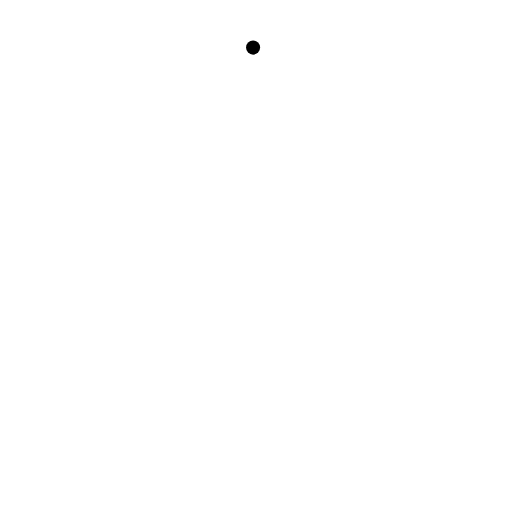
t = 0.00 s
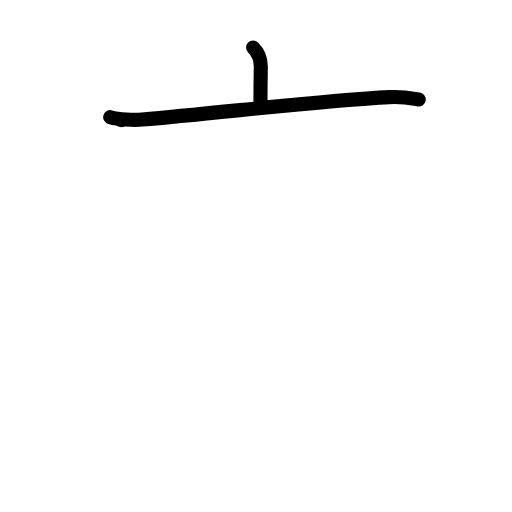
t = 2.00 s
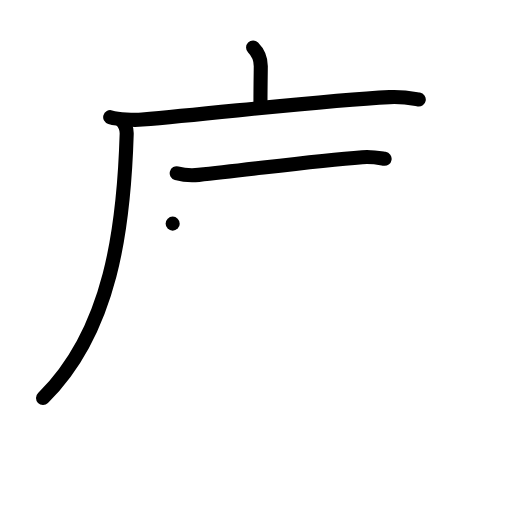
t = 4.00 s
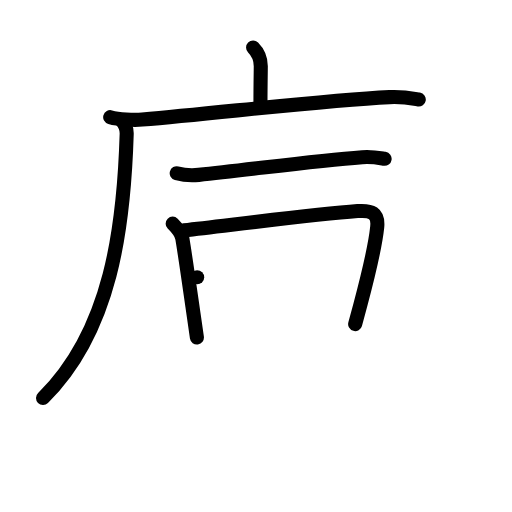
t = 6.00 s
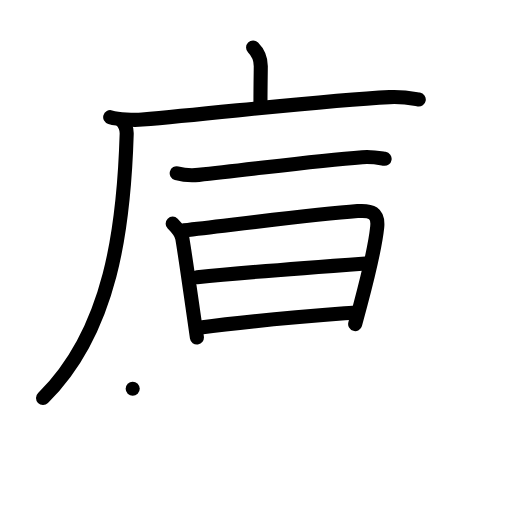
t = 8.00 s
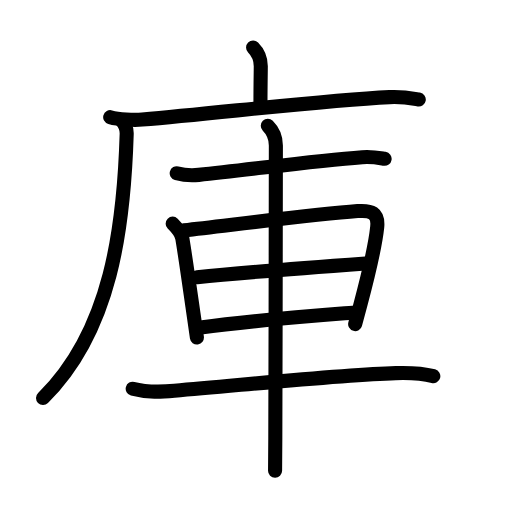
t = 10.00 s

The animated SVG that drew these frames (rendered in a browser with its animation timeline set to each time). Animation: 34 SMIL elements (animate=34); one cycle of 10.00 s.

<?xml version="1.0" encoding="UTF-8"?>
<!--
AniKanjiVG is licensed by CC-BY-SA Paul C. Sommerhoff (https://bitbucket.org/sommerhoff/anikanjivg).
AniKanjiVG uses KanjiVG which is licensed by CC-BY-SA Ulrich Apel (http://kanjivg.tagaini.net).
See also http://creativecommons.org/licenses/by-sa/3.0/
-->
<svg xmlns:kvg='http://kanjivg.tagaini.net' xmlns='http://www.w3.org/2000/svg' width='109' height='109' viewBox='0 0 109 109' style='fill:none;stroke:#000000;stroke-width:3;stroke-linecap:round;stroke-linejoin:round;' id="kvg:kanji_05eab"><g id="kvg:05eab" kvg:element="庫"><g id="kvg:05eab-g1" kvg:element="广" kvg:position="tare" kvg:radical="general"><path id="kvg:05eab-s1" kvg:type="㇑a" d="M53.88,10.13c0.94,0.94,1.64,2.5,1.64,3.97c0,0.75-0.07,4.15-0.07,7.75"><animate attributeName="d" begin="0.0s" dur="0.5s" from="M53.88,10.13C53.88,10.13,53.88,10.13,53.88,10.13" to="M53.88,10.13c0.94,0.94,1.64,2.5,1.64,3.97" />
<animate attributeName="d" begin="0.5s" dur="0.5s" from="M53.88,10.13c0.94,0.94,1.64,2.5,1.64,3.97c0,0,0,0,0,0,0" to="M53.88,10.13c0.94,0.94,1.64,2.5,1.64,3.97c0,0.75-0.07,4.15-0.07,7.75" />
</path>
<g id="kvg:05eab-g2" kvg:element="厂"><path id="kvg:05eab-s2" kvg:type="㇐" d="M23.46,24.94c1.78,0.51,5.04,0.67,6.82,0.51c16.97-1.46,38.59-4.08,52.65-4.77c2.96-0.14,4.74,0.25,6.22,0.5"><animate attributeName="d" begin="1.0s" dur="0.3333333333333333s" from="M23.46,24.94C23.46,24.94,23.46,24.94,23.46,24.94" to="M23.46,24.94c1.78,0.51,5.04,0.67,6.82,0.51" />
<animate attributeName="d" begin="1.3333333333333333s" dur="0.3333333333333333s" from="M23.46,24.94c1.78,0.51,5.04,0.67,6.82,0.51c0,0,0,0,0,0,0" to="M23.46,24.94c1.78,0.51,5.04,0.67,6.82,0.51c16.97-1.46,38.59-4.08,52.65-4.77" />
<animate attributeName="d" begin="1.6666666666666665s" dur="0.3333333333333333s" from="M23.46,24.94c1.78,0.51,5.04,0.67,6.82,0.51c16.97-1.46,38.59-4.08,52.65-4.77c0,0,0,0,0,0,0" to="M23.46,24.94c1.78,0.51,5.04,0.67,6.82,0.51c16.97-1.46,38.59-4.08,52.65-4.77c2.96-0.14,4.74,0.25,6.22,0.5" />
<animate attributeName="d" begin="0s" dur="1.0s" from="M-100,-100" to="M-100,-100" />
</path>
<path id="kvg:05eab-s3" kvg:type="㇒" d="M25.83,25.58c0.8,0.8,1.18,1.67,1.14,2.95c-0.59,19.6-3.22,41.85-17.81,56.2"><animate attributeName="d" begin="2.0s" dur="0.5s" from="M25.83,25.58C25.83,25.58,25.83,25.58,25.83,25.58" to="M25.83,25.58c0.8,0.8,1.18,1.67,1.14,2.95" />
<animate attributeName="d" begin="2.5s" dur="0.5s" from="M25.83,25.58c0.8,0.8,1.18,1.67,1.14,2.95c0,0,0,0,0,0,0" to="M25.83,25.58c0.8,0.8,1.18,1.67,1.14,2.95c-0.59,19.6-3.22,41.85-17.81,56.2" />
<animate attributeName="d" begin="0s" dur="2.0s" from="M-100,-100" to="M-100,-100" />
</path>
</g>
</g>
<g id="kvg:05eab-g3" kvg:element="車"><path id="kvg:05eab-s4" kvg:type="㇐" d="M37.62,36.88c1.29,0.35,3.4,0.48,4.68,0.35c11.08-1.11,24.2-2.98,34.83-3.76c2.14-0.16,3.68,0.17,4.75,0.34"><animate attributeName="d" begin="3.0s" dur="0.3333333333333333s" from="M37.62,36.88C37.62,36.88,37.62,36.88,37.62,36.88" to="M37.62,36.88c1.29,0.35,3.4,0.48,4.68,0.35" />
<animate attributeName="d" begin="3.3333333333333335s" dur="0.3333333333333333s" from="M37.62,36.88c1.29,0.35,3.4,0.48,4.68,0.35c0,0,0,0,0,0,0" to="M37.62,36.88c1.29,0.35,3.4,0.48,4.68,0.35c11.08-1.11,24.2-2.98,34.83-3.76" />
<animate attributeName="d" begin="3.6666666666666665s" dur="0.3333333333333333s" from="M37.62,36.88c1.29,0.35,3.4,0.48,4.68,0.35c11.08-1.11,24.2-2.98,34.83-3.76c0,0,0,0,0,0,0" to="M37.62,36.88c1.29,0.35,3.4,0.48,4.68,0.35c11.08-1.11,24.2-2.98,34.83-3.76c2.14-0.16,3.68,0.17,4.75,0.34" />
<animate attributeName="d" begin="0s" dur="3.0s" from="M-100,-100" to="M-100,-100" />
</path>
<path id="kvg:05eab-s5" kvg:type="㇑" d="M36.76,47.61c0.94,0.94,1.86,2.01,2.06,3.17c0.61,3.62,1.49,9.86,2.45,16.57c0.21,1.48,0.43,2.99,0.65,4.5"><animate attributeName="d" begin="4.0s" dur="0.3333333333333333s" from="M36.76,47.61C36.76,47.61,36.76,47.61,36.76,47.61" to="M36.76,47.61c0.94,0.94,1.86,2.01,2.06,3.17" />
<animate attributeName="d" begin="4.333333333333333s" dur="0.3333333333333333s" from="M36.76,47.61c0.94,0.94,1.86,2.01,2.06,3.17c0,0,0,0,0,0,0" to="M36.76,47.61c0.94,0.94,1.86,2.01,2.06,3.17c0.61,3.62,1.49,9.86,2.45,16.57" />
<animate attributeName="d" begin="4.666666666666667s" dur="0.3333333333333333s" from="M36.76,47.61c0.94,0.94,1.86,2.01,2.06,3.17c0.61,3.62,1.49,9.86,2.45,16.57c0,0,0,0,0,0,0" to="M36.76,47.61c0.94,0.94,1.86,2.01,2.06,3.17c0.61,3.62,1.49,9.86,2.45,16.57c0.21,1.48,0.43,2.99,0.65,4.5" />
<animate attributeName="d" begin="0s" dur="4.0s" from="M-100,-100" to="M-100,-100" />
</path>
<path id="kvg:05eab-s6" kvg:type="㇕a" d="M39.2,49.02c10.87-1.23,27.48-3.35,36.93-4.08c2.9-0.22,4.49,0.35,4.17,3.44c-0.41,3.94-1.96,10.42-3.62,16.66c-0.36,1.34-0.72,2.66-1.07,3.95"><animate attributeName="d" begin="5.0s" dur="0.25s" from="M39.2,49.02C39.2,49.02,39.2,49.02,39.2,49.02" to="M39.2,49.02c10.87-1.23,27.48-3.35,36.93-4.08" />
<animate attributeName="d" begin="5.25s" dur="0.25s" from="M39.2,49.02c10.87-1.23,27.48-3.35,36.93-4.08c0,0,0,0,0,0,0" to="M39.2,49.02c10.87-1.23,27.48-3.35,36.93-4.08c2.9-0.22,4.49,0.35,4.17,3.44" />
<animate attributeName="d" begin="5.5s" dur="0.25s" from="M39.2,49.02c10.87-1.23,27.48-3.35,36.93-4.08c2.9-0.22,4.49,0.35,4.17,3.44c0,0,0,0,0,0,0" to="M39.2,49.02c10.87-1.23,27.48-3.35,36.93-4.08c2.9-0.22,4.49,0.35,4.17,3.44c-0.41,3.94-1.96,10.42-3.62,16.66" />
<animate attributeName="d" begin="5.75s" dur="0.25s" from="M39.2,49.02c10.87-1.23,27.48-3.35,36.93-4.08c2.9-0.22,4.49,0.35,4.17,3.44c-0.41,3.94-1.96,10.42-3.62,16.66c0,0,0,0,0,0,0" to="M39.2,49.02c10.87-1.23,27.48-3.35,36.93-4.08c2.9-0.22,4.49,0.35,4.17,3.44c-0.41,3.94-1.96,10.42-3.62,16.66c-0.36,1.34-0.72,2.66-1.07,3.95" />
<animate attributeName="d" begin="0s" dur="5.0s" from="M-100,-100" to="M-100,-100" />
</path>
<path id="kvg:05eab-s7" kvg:type="㇐a" d="M41.97,59.01c9.78-1.01,24.9-2.13,35.84-2.93"><animate attributeName="d" begin="6.0s" dur="1.0s" from="M41.97,59.01C41.97,59.01,41.97,59.01,41.97,59.01" to="M41.97,59.01c9.78-1.01,24.9-2.13,35.84-2.93" />
<animate attributeName="d" begin="0s" dur="6.0s" from="M-100,-100" to="M-100,-100" />
</path>
<path id="kvg:05eab-s8" kvg:type="㇐a" d="M42.72,69.73c10.53-1.48,20.53-2.23,32.38-3.16"><animate attributeName="d" begin="7.0s" dur="1.0s" from="M42.72,69.73C42.72,69.73,42.72,69.73,42.72,69.73" to="M42.72,69.73c10.53-1.48,20.53-2.23,32.38-3.16" />
<animate attributeName="d" begin="0s" dur="7.0s" from="M-100,-100" to="M-100,-100" />
</path>
<path id="kvg:05eab-s9" kvg:type="㇐" d="M28.25,82.75c3.25,0.87,6.15,0.67,8.87,0.44C54,81.75,72.7,79.77,84.26,79.43c2.68-0.08,5.37-0.05,7.99,0.65"><animate attributeName="d" begin="8.0s" dur="0.3333333333333333s" from="M28.25,82.75C28.25,82.75,28.25,82.75,28.25,82.75" to="M28.25,82.75c3.25,0.87,6.15,0.67,8.87,0.44" />
<animate attributeName="d" begin="8.333333333333334s" dur="0.3333333333333333s" from="M28.25,82.75c3.25,0.87,6.15,0.67,8.87,0.44c0,0,0,0,0,0,0" to="M28.25,82.75c3.25,0.87,6.15,0.67,8.87,0.44C54,81.75,72.7,79.77,84.26,79.43" />
<animate attributeName="d" begin="8.666666666666666s" dur="0.3333333333333333s" from="M28.25,82.75c3.25,0.87,6.15,0.67,8.87,0.44C54,81.75,72.7,79.77,84.26,79.43c0,0,0,0,0,0,0" to="M28.25,82.75c3.25,0.87,6.15,0.67,8.87,0.44C54,81.75,72.7,79.77,84.26,79.43c2.68-0.08,5.37-0.05,7.99,0.65" />
<animate attributeName="d" begin="0s" dur="8.0s" from="M-100,-100" to="M-100,-100" />
</path>
<path id="kvg:05eab-s10" kvg:type="㇑" d="M57.01,26.79c1.04,1.04,1.72,2.58,1.72,4.18c0,0.92-0.05,44.38-0.12,62.28c-0.01,3.41-0.03,5.89-0.05,6.98"><animate attributeName="d" begin="9.0s" dur="0.3333333333333333s" from="M57.01,26.79C57.01,26.79,57.01,26.79,57.01,26.79" to="M57.01,26.79c1.04,1.04,1.72,2.58,1.72,4.18" />
<animate attributeName="d" begin="9.333333333333334s" dur="0.3333333333333333s" from="M57.01,26.79c1.04,1.04,1.72,2.58,1.72,4.18c0,0,0,0,0,0,0" to="M57.01,26.79c1.04,1.04,1.72,2.58,1.72,4.18c0,0.92-0.05,44.38-0.12,62.28" />
<animate attributeName="d" begin="9.666666666666666s" dur="0.3333333333333333s" from="M57.01,26.79c1.04,1.04,1.72,2.58,1.72,4.18c0,0.92-0.05,44.38-0.12,62.28c0,0,0,0,0,0,0" to="M57.01,26.79c1.04,1.04,1.72,2.58,1.72,4.18c0,0.92-0.05,44.38-0.12,62.28c-0.01,3.41-0.03,5.89-0.05,6.98" />
<animate attributeName="d" begin="0s" dur="9.0s" from="M-100,-100" to="M-100,-100" />
</path>
</g>
</g>
</svg>
